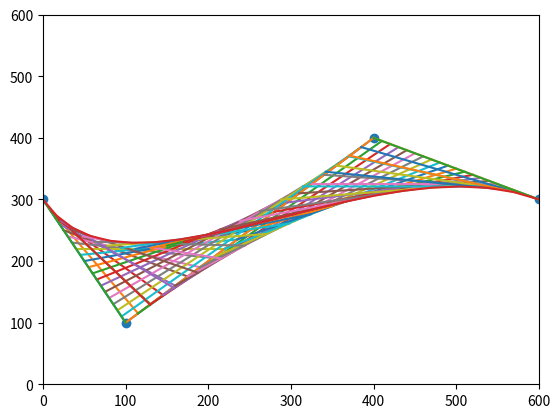

Recreate this plot in Python.
import matplotlib.pyplot as plt
import time
import numpy as np
import array as arr

#initial points
x1 = 0
y1 = 300

x2 = 100
y2 = 100

x3 = 400
y3 = 400

x4 = 600
y4 = 300

#ordered pair of points
p1 = np.array([x1,y1])
p2 = np.array([x2,y2])
p3 = np.array([x3,y3])
p4 = np.array([x4,y4])

# mouse movement of one control point. 

def on_move(event):
    if event.inaxes:
        plt.clf()
        plt. xlim(0, 600)
        plt. ylim(0, 600)
        (x2, y2) = (event.xdata, event.ydata)
        p2 = np.array([x2,y2])

        plt.scatter([x1,x2,x3,x4],[y1,y2,y3,y4])
        time.sleep(0.05)
        plt.plot([x1, x2],[y1, y2])
        plt.plot([x3, x4],[y3, y4])

        pL = cubicLerp(p1,p2,p3,p4,delta)
       

        plt.scatter(pL[0], pL[1])
        plt.plot(pL[0], pL[1])
        plt.show()
        
binding_id = plt.connect('motion_notify_event', on_move)


#quadratic Bezie

#define the lerp function 
delta = 0.05
def lerpy(a,b,t):
  tt= np.arange(0,1+t, t)
  x = a+(b-a)*tt
  return x


#xx1 = lerpy(x1, x2, delta)
#yy1 = lerpy(y1, y2, delta)

#xx2 = lerpy(x2, x3, delta)
#yy2 = lerpy(y2, y3, delta)

#xx = lerpy(xx1, xx2, delta)
#yy = lerpy(yy1, yy2, delta)

def quadLerp(a,b,c,t):
    #xx1 = lerpy(x1, x2, delta)
    #yy1 = lerpy(y1, y2, delta)

    #xx2 = lerpy(x2, x3, delta)
    #yy2 = lerpy(y2, y3, delta)

    #xx = lerpy(xx1, xx2, delta)
    #yy = lerpy(yy1, yy2, delta)
    
    x1 = lerpy(a[0], b[0], t)
    x2 = lerpy(b[0], c[0], t)

    y1 = lerpy(a[1], b[1], t)
    y2 = lerpy(b[1], c[1], t)

    x = lerpy(x1, x2, t)
    y = lerpy(y1, y2, t)

    plt.plot([x1, x2],[y1, y2])

    p = np.array([x, y])
    return p


def cubicLerp(a,b,c,d,t):
    #v1x= quadLerp(x1,x2,x3,delta)
    #v1y= quadLerp(y1,y2,y3,delta)

    #v2x= quadLerp(x2,x3,x4,delta)
    #v2y= quadLerp(y2,y3,y4,delta)

    #xL= lerpy(v1x,v2x,delta)
    #yL= lerpy(v1y,v2y,delta)
    x1 = quadLerp(a,b,c,t)
    x2 = quadLerp(b,c,d,t)
    x = lerpy(x1[0],x2[0],t)
    y = lerpy(x1[1],x2[1],t)

    plt.plot([x1[0],x2[0]],[x1[1],x2[1]])
    p = np.array([x,y])
    return p

pL = cubicLerp(p1,p2,p3,p4,delta)




plt.scatter([x1,x2,x3,x4],[y1,y2,y3,y4]) # all points
plt. xlim(0, 600)
plt. ylim(0, 600)
#plt.plot([x1, x2],[y1, y2])  #lines endpoint to control
#plt.plot([x3, x4],[y3, y4])  #lines endpoint to control
plt.plot(pL[0], pL[1])
plt.show()

